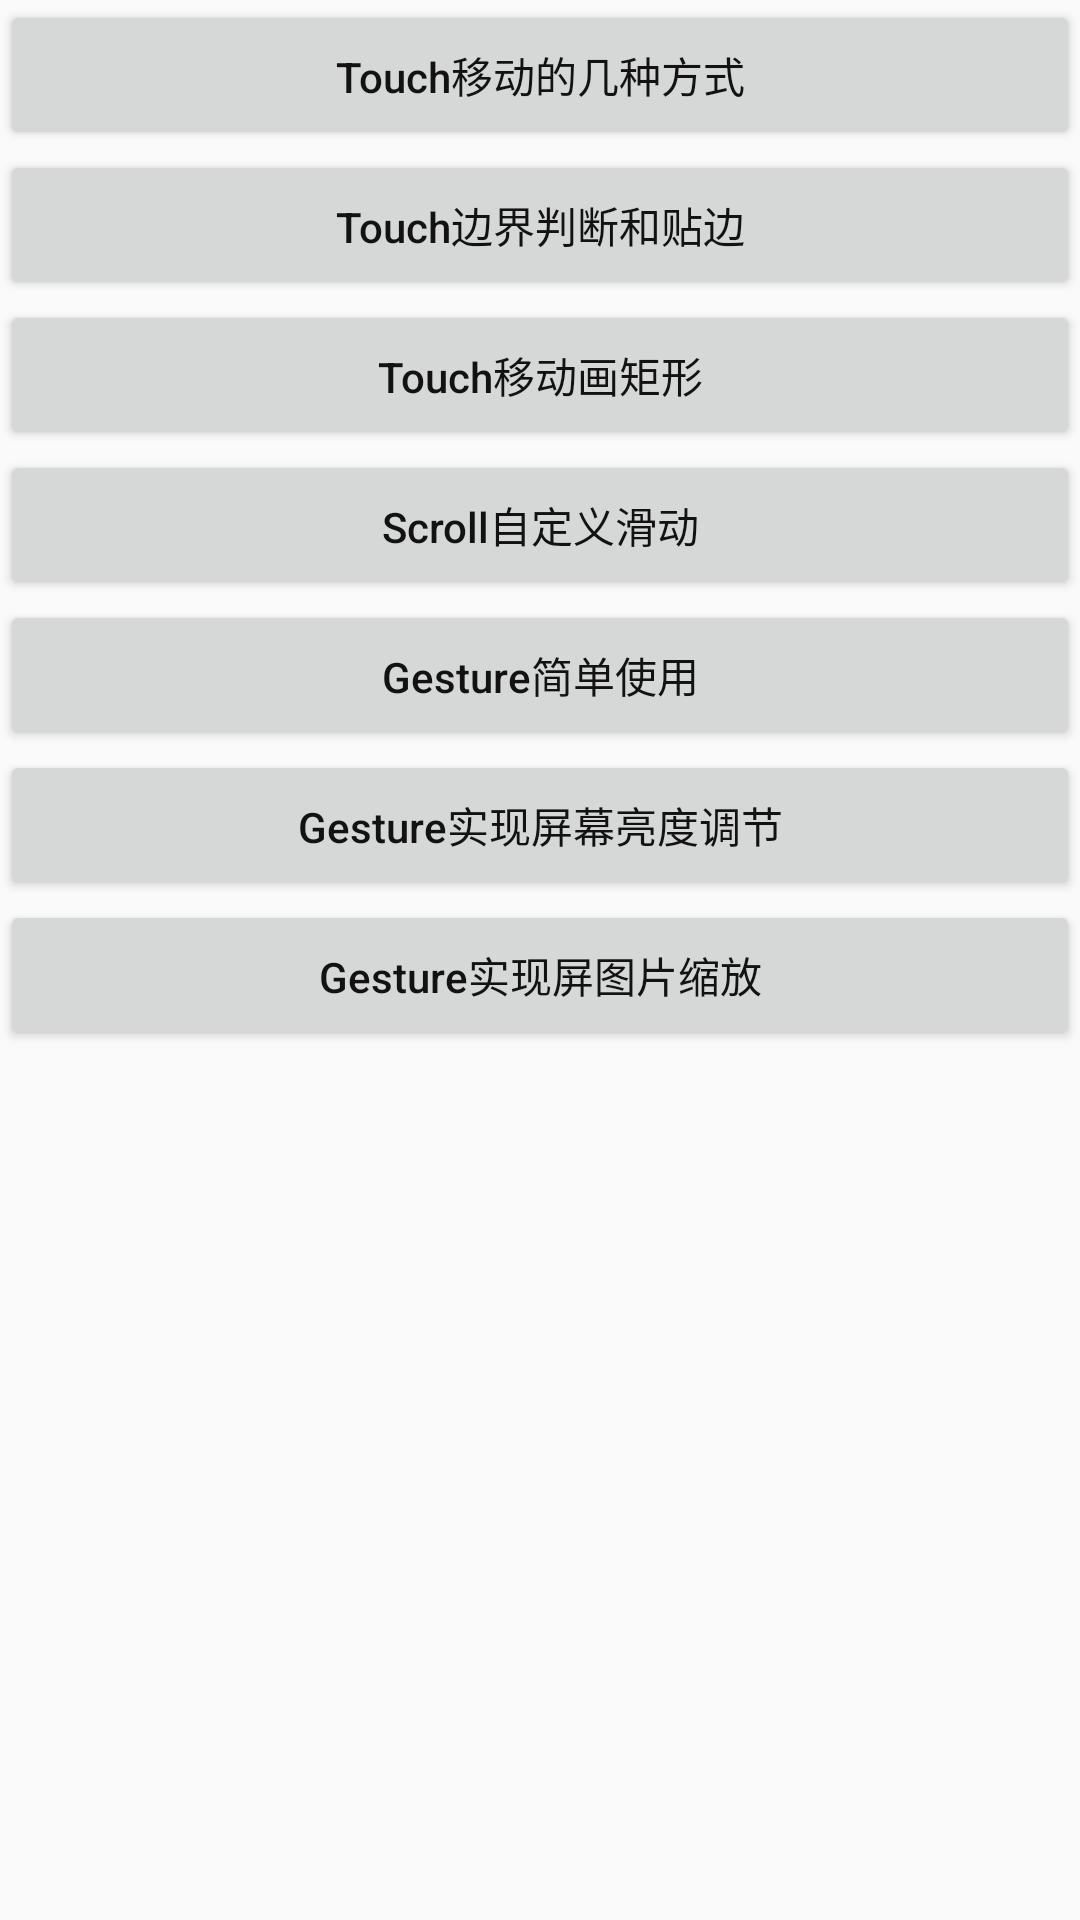

Android layout source for this screen:
<!-- AndroidManifest.xml: activity theme MainActivity.Theme -->
<!-- res/layout/activity_main.xml -->
<?xml version="1.0" encoding="utf-8"?>
<LinearLayout xmlns:android="http://schemas.android.com/apk/res/android"
    android:layout_width="match_parent"
    android:layout_height="match_parent"
    android:orientation="vertical">

    <Button
        android:id="@+id/btn_touch01"
        android:layout_width="match_parent"
        android:layout_height="50dp"
        android:gravity="center"
        android:text="Touch移动的几种方式"
        android:textAllCaps="false"
        android:textColor="#121212" />

    <Button
        android:id="@+id/btn_touchSticky"
        android:layout_width="match_parent"
        android:layout_height="50dp"
        android:gravity="center"
        android:text="Touch边界判断和贴边"
        android:textAllCaps="false"
        android:textColor="#121212" />

    <Button
        android:id="@+id/btn_touchDraw"
        android:layout_width="match_parent"
        android:layout_height="50dp"
        android:gravity="center"
        android:text="Touch移动画矩形"
        android:textAllCaps="false"
        android:textColor="#121212" />

    <Button
        android:id="@+id/btn_scrollSimple"
        android:layout_width="match_parent"
        android:layout_height="50dp"
        android:gravity="center"
        android:text="Scroll自定义滑动"
        android:textAllCaps="false"
        android:textColor="#121212" />

    <Button
        android:id="@+id/btn_gestureSimple"
        android:layout_width="match_parent"
        android:layout_height="50dp"
        android:gravity="center"
        android:text="Gesture简单使用"
        android:textAllCaps="false"
        android:textColor="#121212" />

    <Button
        android:id="@+id/btn_gestureLight"
        android:layout_width="match_parent"
        android:layout_height="50dp"
        android:gravity="center"
        android:text="Gesture实现屏幕亮度调节"
        android:textAllCaps="false"
        android:textColor="#121212" />

    <Button
        android:id="@+id/btn_gestureScale"
        android:layout_width="match_parent"
        android:layout_height="50dp"
        android:gravity="center"
        android:text="Gesture实现屏图片缩放"
        android:textAllCaps="false"
        android:textColor="#121212" />

</LinearLayout>
<!-- resources referenced by this layout -->
<resources>
  <style name="MainActivity.Theme" parent="AppTheme">
          <item name="windowNoTitle">true</item>
      </style>
  <style name="AppTheme" parent="Theme.AppCompat.Light.DarkActionBar">
          
          <item name="colorPrimary">@color/colorPrimary</item>
          <item name="colorPrimaryDark">@color/colorPrimaryDark</item>
          <item name="colorAccent">@color/colorAccent</item>
      </style>
  <!-- not gathered from this repository: default colours our renderer supplied (Android Studio template values) -->
  <color name="colorPrimary">#FF6200EE</color>
  <color name="colorPrimaryDark">#FF3700B3</color>
  <color name="colorAccent">#FF03DAC5</color>
</resources>
